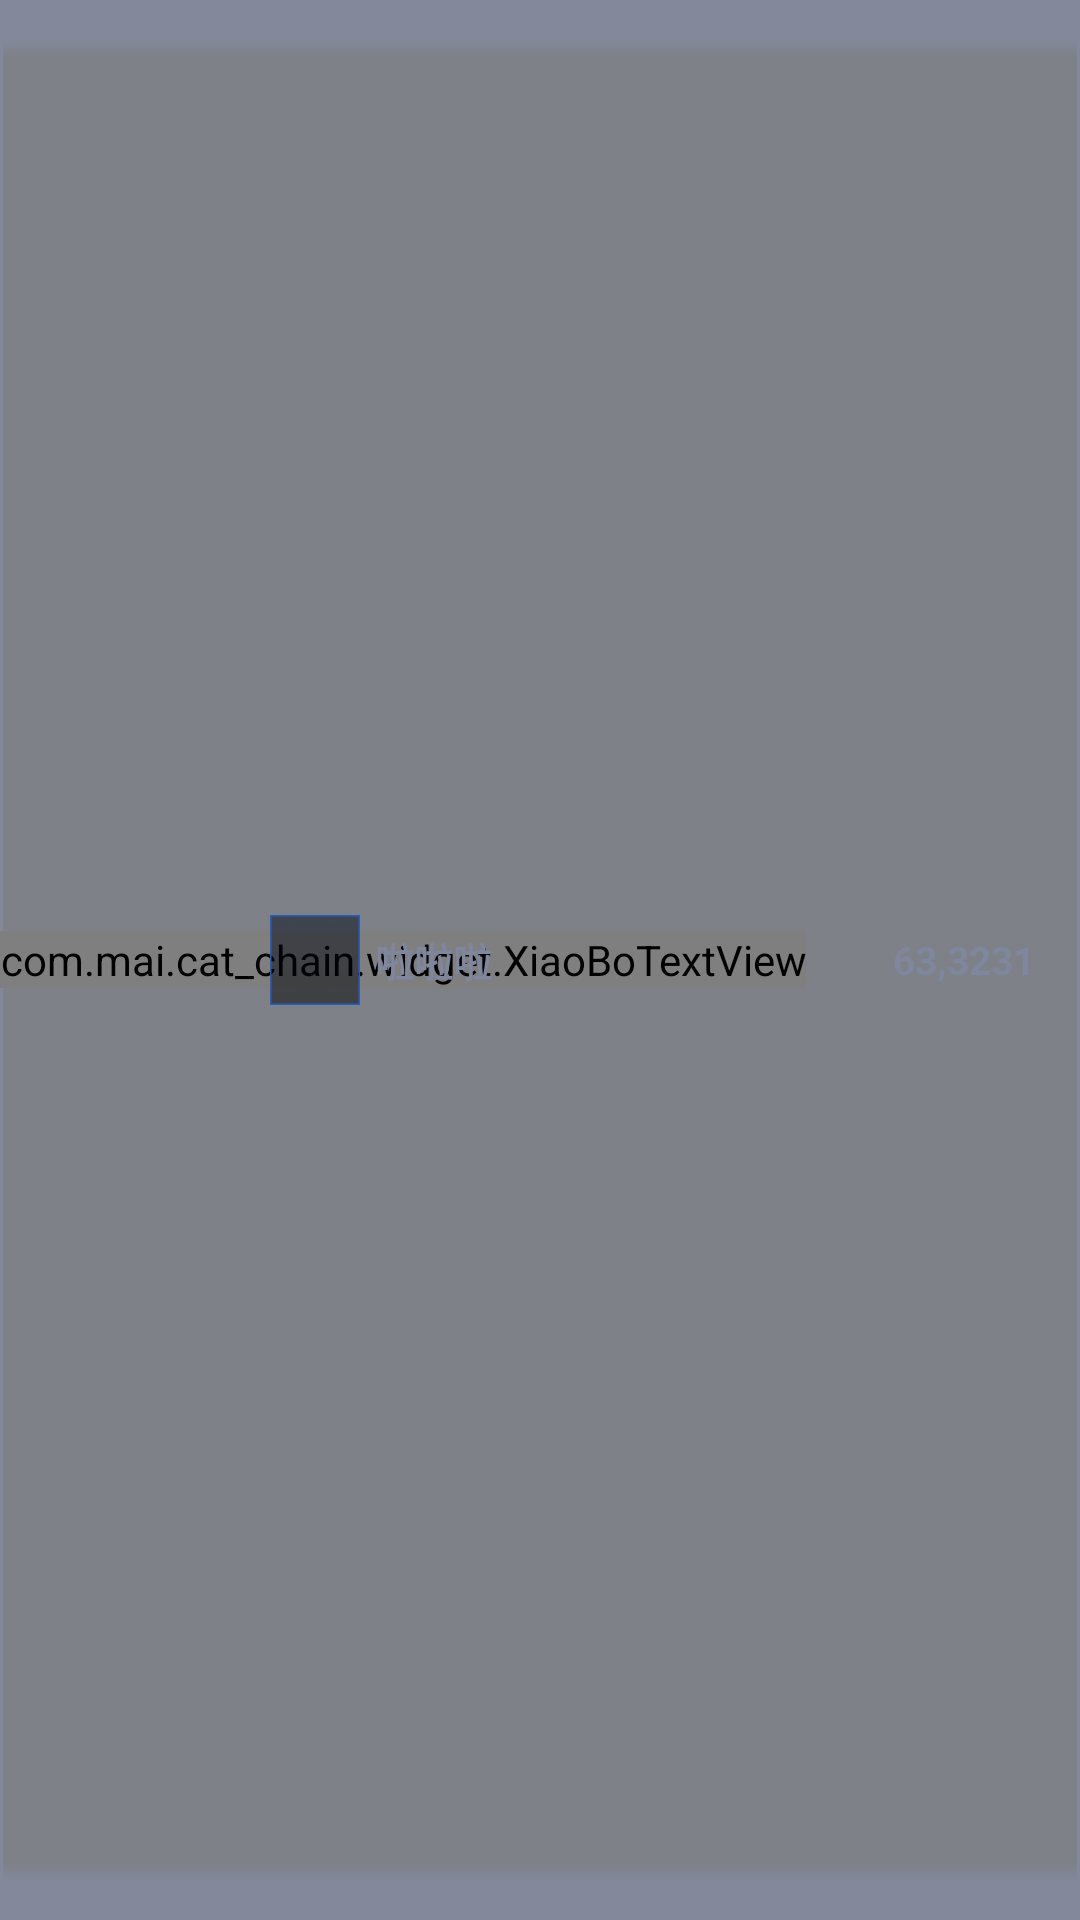

Write the Android layout XML for this screen, with the resource values it uses.
<!-- AndroidManifest.xml: application theme AppTheme -->
<!-- res/layout/lv_item_rank_rank.xml -->
<?xml version="1.0" encoding="utf-8"?>
<RelativeLayout xmlns:android="http://schemas.android.com/apk/res/android"
    android:layout_width="match_parent"
    android:layout_height="wrap_content"
    android:background="@mipmap/rank_item_bg"
    android:orientation="horizontal">

    <com.mai.cat_chain.widget.XiaoBoTextView
        android:id="@+id/tv_index"
        style="@style/text_swhite"
        android:layout_centerVertical="true"
        android:background="@mipmap/rank_mingci_bg"
        android:gravity="center"
        android:text="04" />

    <ImageView
        android:id="@+id/iv_head_icon"
        android:layout_width="30dp"
        android:layout_height="30dp"
        android:layout_centerVertical="true"
        android:layout_marginLeft="90dp"
        android:background="@mipmap/rank_user_head_bg" />

    <TextView
        android:id="@+id/tv_value"
        style="@style/text_swhite"
        android:layout_width="90dp"
        android:layout_alignParentRight="true"
        android:layout_centerVertical="true"
        android:layout_marginRight="15dp"
        android:gravity="right"
        android:text="63,3231"
        android:textSize="13sp"
        android:textStyle="bold" />

    <TextView
        android:id="@+id/tv_name"
        style="@style/text_swhite"
        android:layout_width="match_parent"
        android:layout_centerVertical="true"
        android:layout_marginLeft="5dp"
        android:layout_toLeftOf="@id/tv_value"
        android:layout_toRightOf="@id/iv_head_icon"
        android:maxLines="1"
        android:ellipsize="end"
        android:text="啦啦啦"
        android:textSize="13sp"
        android:textStyle="bold" />


</RelativeLayout>
<!-- resources referenced by this layout -->
<resources>
  <!-- mipmap rank_item_bg: png bitmap (mipmap-xhdpi, 1696 bytes) -->
  <!-- mipmap rank_mingci_bg: png bitmap (mipmap-xhdpi, 2463 bytes) -->
  <!-- mipmap rank_user_head_bg: png bitmap (mipmap-xhdpi, 3350 bytes) -->
  <style name="text_swhite">
          <item name="android:layout_width">wrap_content</item>
          <item name="android:layout_height">wrap_content</item>
          <item name="android:textColor">@color/swhite</item>
      </style>
  <style name="AppTheme" parent="Theme.AppCompat.Light.NoActionBar">
          
      </style>
  <color name="swhite">#7e879d</color>
</resources>
